Image classification data set "Fruit Dataset" (IBM-EPBL/IBM-Project-54463-1662023786 on GitHub). Class labels (6): apple black rot, apple healthy, corn maize northern leaf blight, corn maize healthy, peach bacterial spot, peach healthy.

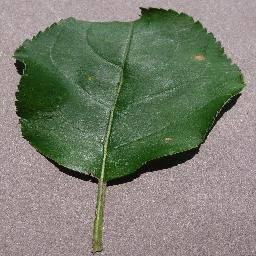
Label: apple black rot

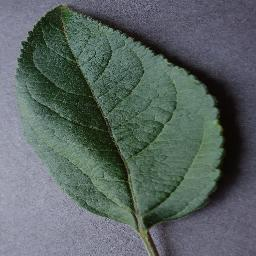
Label: apple healthy

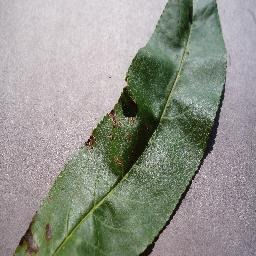
Label: peach bacterial spot

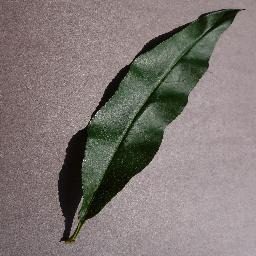
Label: peach healthy
